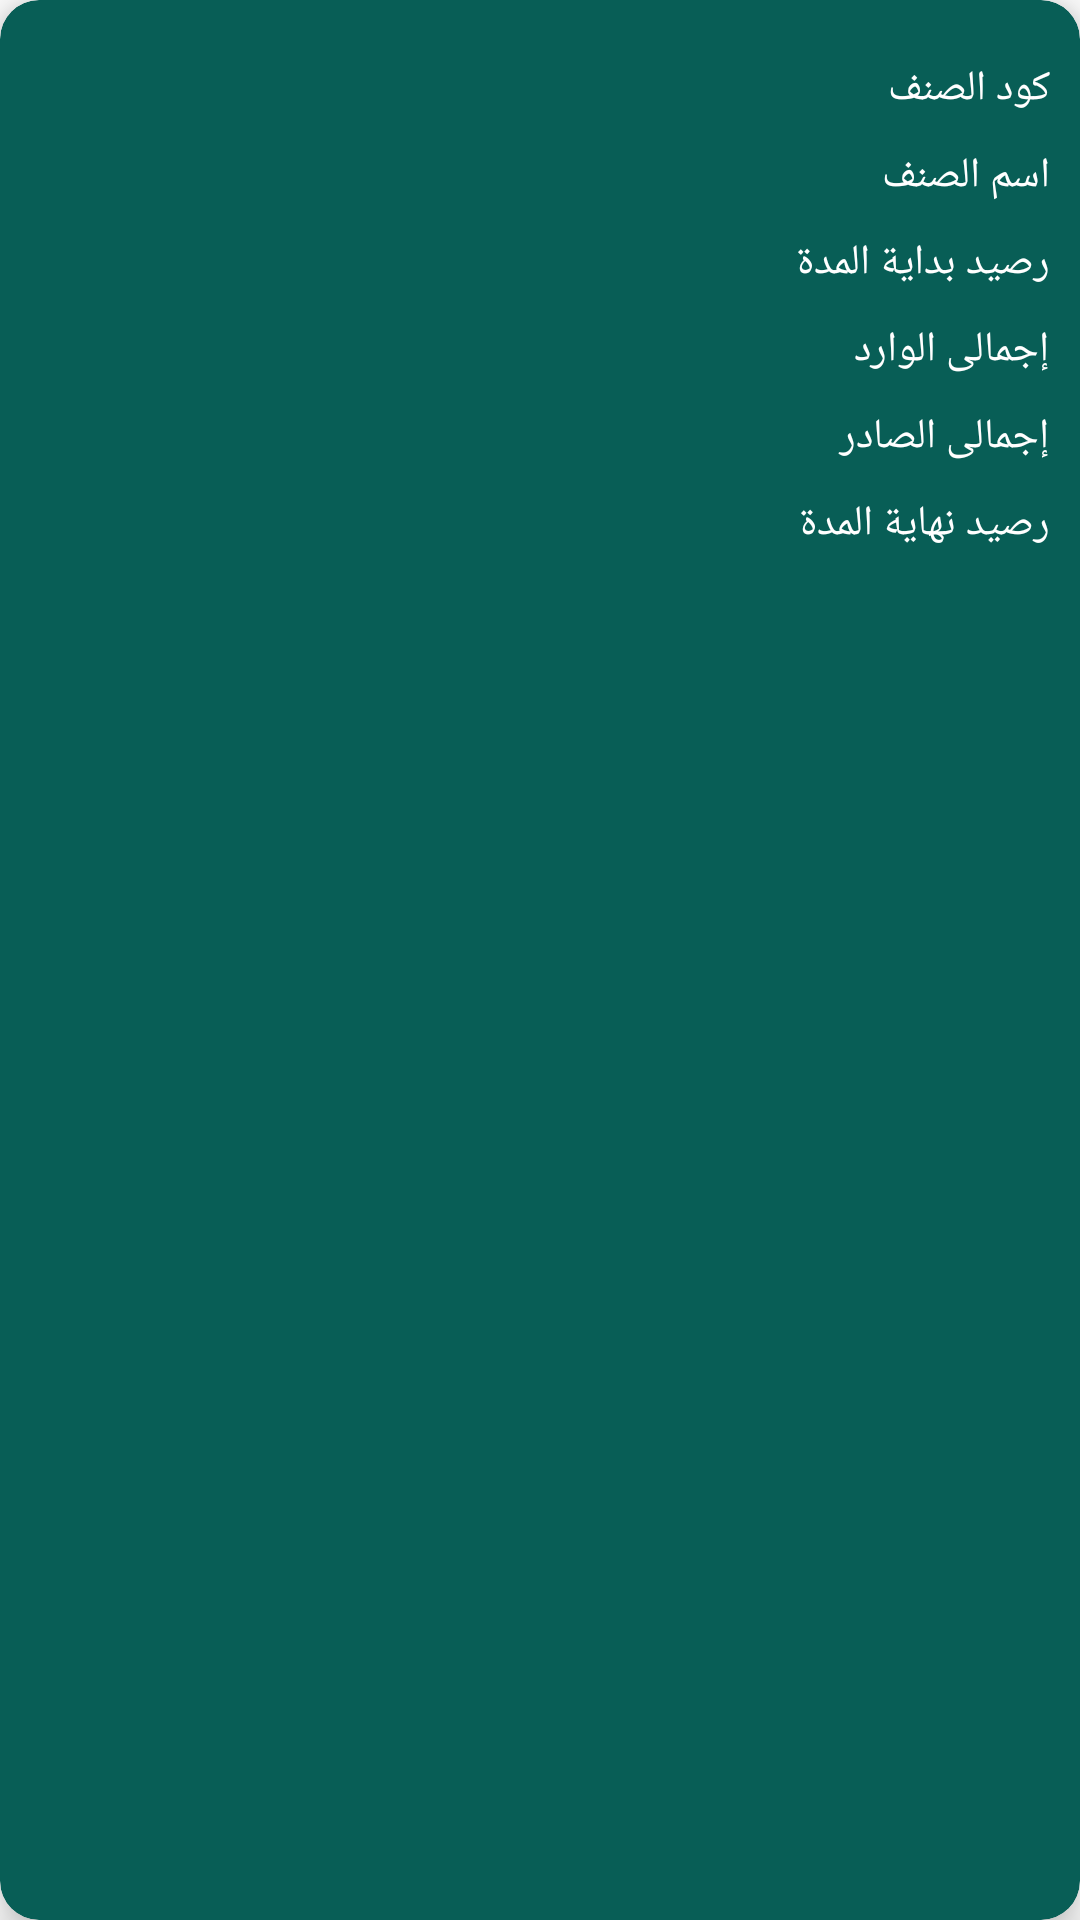

Produce the Android XML layout that renders to this screen, including the resource entries it uses.
<!-- AndroidManifest.xml: application theme AppTheme -->
<!-- res/layout/single_item_store_report_periodic.xml -->
<?xml version="1.0" encoding="utf-8"?>
<androidx.cardview.widget.CardView xmlns:android="http://schemas.android.com/apk/res/android"
    xmlns:app="http://schemas.android.com/apk/res-auto"
    android:layout_width="match_parent"
    android:layout_height="wrap_content"
    android:layout_margin="10dp"
    app:cardBackgroundColor="@color/colorPrimaryDark"
    app:cardCornerRadius="13dp"
    app:cardElevation="8dp"
    app:cardMaxElevation="10dp"
    app:cardPreventCornerOverlap="true">



    <RelativeLayout
        android:layout_width="match_parent"
        android:layout_height="wrap_content"
        android:padding="10dp">


        
        
        <TextView
            android:id="@+id/idItemCodeReportPeriodicTextView"
            android:layout_width="match_parent"
            android:layout_height="wrap_content"
            android:layout_marginStart="10dp"
            android:layout_marginTop="10dp"
            android:drawablePadding="2dp"
            android:text="@string/item_code"
            android:textDirection="rtl"
            android:textColor="@android:color/white" />
        <TextView
            android:id="@+id/idStoreItemNameReportPeriodicTextView"
            android:layout_width="match_parent"
            android:layout_height="wrap_content"
            android:layout_below="@+id/idItemCodeReportPeriodicTextView"
            android:layout_marginStart="10dp"
            android:layout_marginTop="10dp"
            android:drawablePadding="2dp"
            android:text="@string/item_name"
            android:textDirection="rtl"
            android:textColor="@android:color/white" />

        <TextView
            android:id="@+id/idTotalQtyInStartedPointPeriodicTextView"
            android:layout_width="match_parent"
            android:layout_height="wrap_content"
            android:layout_below="@+id/idStoreItemNameReportPeriodicTextView"
            android:layout_marginStart="10dp"
            android:layout_marginTop="10dp"
            android:drawablePadding="2dp"
            android:text="@string/total_qty_in_start_point"
            android:textDirection="rtl"
            android:textColor="@android:color/white" />

        <TextView
            android:id="@+id/idTotalQtyIncomePeriodicTextView"
            android:layout_width="match_parent"
            android:layout_height="wrap_content"
            android:layout_below="@+id/idTotalQtyInStartedPointPeriodicTextView"
            android:layout_marginStart="10dp"
            android:layout_marginTop="10dp"
            android:drawablePadding="2dp"
            android:text="@string/total_qty_income"
            android:textDirection="rtl"
            android:textColor="@android:color/white" />
        <TextView
            android:id="@+id/idTotalQtyOutcomePeriodicTextView"
            android:layout_width="match_parent"
            android:layout_height="wrap_content"
            android:layout_below="@+id/idTotalQtyIncomePeriodicTextView"
            android:layout_marginStart="10dp"
            android:layout_marginTop="10dp"
            android:drawablePadding="2dp"
            android:text="@string/total_qty_outcome"
            android:textDirection="rtl"
            android:textColor="@android:color/white" />
        <TextView
            android:id="@+id/idTotalQtyEndPointPeriodicTextView"
            android:layout_width="match_parent"
            android:layout_height="wrap_content"
            android:layout_below="@+id/idTotalQtyOutcomePeriodicTextView"
            android:layout_marginStart="10dp"
            android:layout_marginTop="10dp"
            android:drawablePadding="2dp"
            android:text="@string/total_qty_end_point"
            android:textDirection="rtl"
            android:textColor="@android:color/white" />
    </RelativeLayout>
</androidx.cardview.widget.CardView>
<!-- resources referenced by this layout -->
<resources>
  <color name="colorPrimaryDark">#085E56</color>
  <string name="item_code">كود الصنف</string>
  <string name="item_name">اسم الصنف</string>
  <string name="total_qty_end_point">رصيد نهاية المدة</string>
  <string name="total_qty_in_start_point">رصيد بداية المدة</string>
  <string name="total_qty_income">إجمالى الوارد</string>
  <string name="total_qty_outcome">إجمالى الصادر</string>
  <style name="AppTheme" parent="Theme.MaterialComponents.Light.NoActionBar">
  
          <item name="android:forceDarkAllowed" tools:targetApi="q">false</item>
          
          <item name="colorPrimary">@color/colorPrimary</item>
          <item name="colorPrimaryDark">@color/colorPrimaryDark</item>
          <item name="colorAccent">@color/colorAccent</item>
          <item name="bottomSheetDialogTheme">@style/AppBottomSheetDialogTheme</item> // to change bottom Sheet style
  
  
          
          <item name="materialCalendarStyle">@style/Widget.MaterialComponents.MaterialCalendar</item>
          <item name="materialCalendarFullscreenTheme">@style/ThemeOverlay.MaterialComponents.MaterialCalendar.Fullscreen</item>
          <item name="materialCalendarTheme">@style/ThemeOverlay.MaterialComponents.MaterialCalendar</item>
  
      </style>
  <color name="colorPrimary">#009688</color>
  <color name="colorAccent">#8DDFD7</color>
  <style name="AppBottomSheetDialogTheme" parent="Theme.Design.Light.BottomSheetDialog">
          <item name="bottomSheetStyle">@style/AppModalStyle</item>
      </style>
  <style name="AppModalStyle" parent="Widget.Design.BottomSheet.Modal">
          <item name="android:background">@drawable/rounded_dialog</item>
      </style>
  <!-- drawable rounded_dialog (drawable) -->
  <?xml version="1.0" encoding="utf-8"?>
  <shape xmlns:android="http://schemas.android.com/apk/res/android"
      android:shape="rectangle">
      <solid
          android:color="@color/whiteColor"/>
      <corners
          android:topLeftRadius="23dp"
          android:topRightRadius="23dp"/>
  
  </shape>
  <color name="whiteColor">#fff</color>
</resources>
